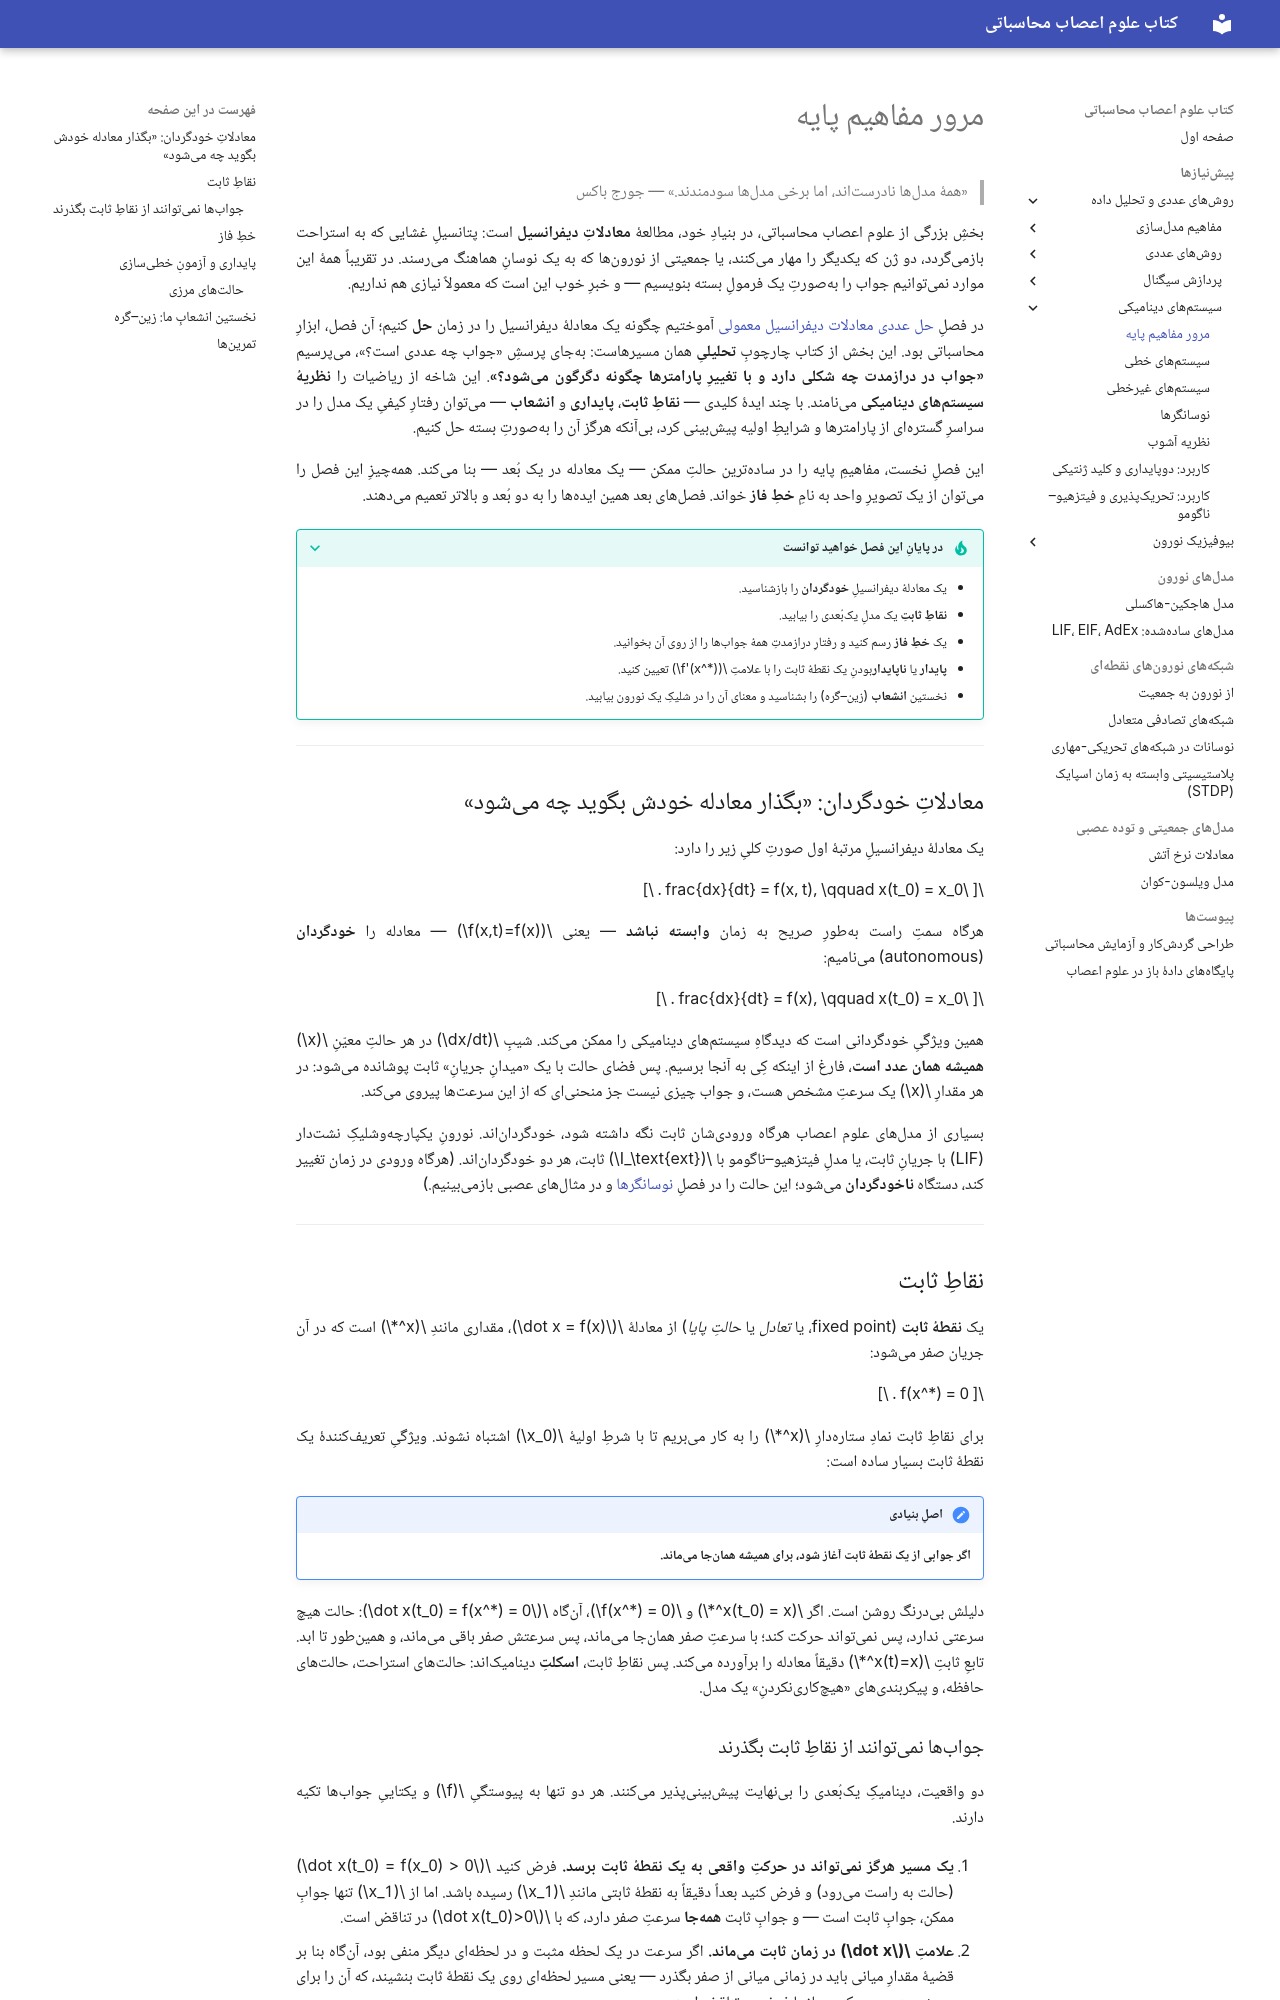

repository: SaeedTaghavi/computational-neuroscience · page: ch-dynamical-systems/ch-dynamics-01-revision/index.html · generator: mkdocs

# مرور مفاهیم پایه

> «همهٔ مدلها نادرستاند، اما برخی مدلها سودمندند.» — جورج باکس

بخشِ بزرگی از علوم اعصاب محاسباتی، در بنیادِ خود، مطالعهٔ **معادلاتِ دیفرانسیل** است: پتانسیلِ غشایی که به استراحت بازمیگردد، دو ژن که یکدیگر را مهار میکنند، یا جمعیتی از نورونها که به یک نوسانِ هماهنگ میرسند. در تقریباً همهٔ این موارد نمیتوانیم جواب را بهصورتِ یک فرمولِ بسته بنویسیم — و خبرِ خوب این است که معمولاً نیازی هم نداریم.

در فصلِ [حل عددی معادلات دیفرانسیل معمولی](https://computational-neuroscience.ir/ch-num-06-ode/) آموختیم چگونه یک معادلهٔ دیفرانسیل را در زمان **حل** کنیم؛ آن فصل، ابزارِ محاسباتی بود. این بخش از کتاب چارچوبِ **تحلیلیِ** همان مسیرهاست: بهجای پرسشِ «جواب چه عددی است؟»، میپرسیم **«جواب در درازمدت چه شکلی دارد و با تغییرِ پارامترها چگونه دگرگون میشود؟»**. این شاخه از ریاضیات را **نظریهٔ سیستمهای دینامیکی** مینامند. با چند ایدهٔ کلیدی — **نقاطِ ثابت**، **پایداری** و **انشعاب** — میتوان رفتارِ کیفیِ یک مدل را در سراسرِ گسترهای از پارامترها و شرایطِ اولیه پیشبینی کرد، بیآنکه هرگز آن را بهصورتِ بسته حل کنیم.

این فصلِ نخست، مفاهیمِ پایه را در سادهترین حالتِ ممکن — یک معادله در یک بُعد — بنا میکند. همهچیزِ این فصل را میتوان از یک تصویرِ واحد به نامِ **خطِ فاز** خواند. فصلهای بعد همین ایدهها را به دو بُعد و بالاتر تعمیم میدهند.

???+ tip "در پایانِ این فصل خواهید توانست"
    - یک معادلهٔ دیفرانسیلِ **خودگردان** را بازشناسید.
    - **نقاطِ ثابتِ** یک مدلِ یکبُعدی را بیابید.
    - یک **خطِ فاز** رسم کنید و رفتارِ درازمدتِ همهٔ جوابها را از روی آن بخوانید.
    - **پایدار** یا **ناپایدار**بودنِ یک نقطهٔ ثابت را با علامتِ \(f'(x^*)\) تعیین کنید.
    - نخستین **انشعاب** (زین–گره) را بشناسید و معنای آن را در شلیکِ یک نورون بیابید.

---

## معادلاتِ خودگردان: «بگذار معادله خودش بگوید چه میشود»

یک معادلهٔ دیفرانسیلِ مرتبهٔ اول صورتِ کلیِ زیر را دارد:

\[
\frac{dx}{dt} = f(x, t), \qquad x(t_0) = x_0 .
\]

هرگاه سمتِ راست بهطورِ صریح به زمان **وابسته نباشد** — یعنی \(f(x,t)=f(x)\) — معادله را **خودگردان** (autonomous) مینامیم:

\[
\frac{dx}{dt} = f(x), \qquad x(t_0) = x_0 .
\]

همین ویژگیِ خودگردانی است که دیدگاهِ سیستمهای دینامیکی را ممکن میکند. شیبِ \(dx/dt\) در هر حالتِ معیّنِ \(x\) **همیشه همان عدد است**، فارغ از اینکه کِی به آنجا برسیم. پس فضای حالت با یک «میدانِ جریانِ» ثابت پوشانده میشود: در هر مقدارِ \(x\) یک سرعتِ مشخص هست، و جواب چیزی نیست جز منحنیای که از این سرعتها پیروی میکند.

بسیاری از مدلهای علوم اعصاب هرگاه ورودیشان ثابت نگه داشته شود، خودگرداناند. نورونِ یکپارچهوشلیکِ نشتدار (LIF) با جریانِ ثابت، یا مدلِ فیتزهیو–ناگومو با \(I_\text{ext}\) ثابت، هر دو خودگرداناند. (هرگاه ورودی در زمان تغییر کند، دستگاه **ناخودگردان** میشود؛ این حالت را در فصلِ [نوسانگرها](ch-dynamics-04-oscillators.md) و در مثالهای عصبی بازمیبینیم.)

---

## نقاطِ ثابت

یک **نقطهٔ ثابت** (fixed point، یا *تعادل* یا *حالتِ پایا*) از معادلهٔ \(\dot x = f(x)\)، مقداری مانندِ \(x^*\) است که در آن جریان صفر میشود:

\[
f(x^*) = 0 .
\]

برای نقاطِ ثابت نمادِ ستارهدارِ \(x^*\) را به کار میبریم تا با شرطِ اولیهٔ \(x_0\) اشتباه نشوند. ویژگیِ تعریفکنندهٔ یک نقطهٔ ثابت بسیار ساده است:

!!! important "اصلِ بنیادی"
    **اگر جوابی از یک نقطهٔ ثابت آغاز شود، برای همیشه همانجا میماند.**

دلیلش بیدرنگ روشن است. اگر \(x(t_0) = x^*\) و \(f(x^*) = 0\)، آنگاه \(\dot x(t_0) = f(x^*) = 0\): حالت هیچ سرعتی ندارد، پس نمیتواند حرکت کند؛ با سرعتِ صفر همانجا میماند، پس سرعتش صفر باقی میماند، و همینطور تا ابد. تابعِ ثابتِ \(x(t)=x^*\) دقیقاً معادله را برآورده میکند. پس نقاطِ ثابت، **اسکلتِ** دینامیکاند: حالتهای استراحت، حالتهای حافظه، و پیکربندیهای «هیچکارینکردنِ» یک مدل.
